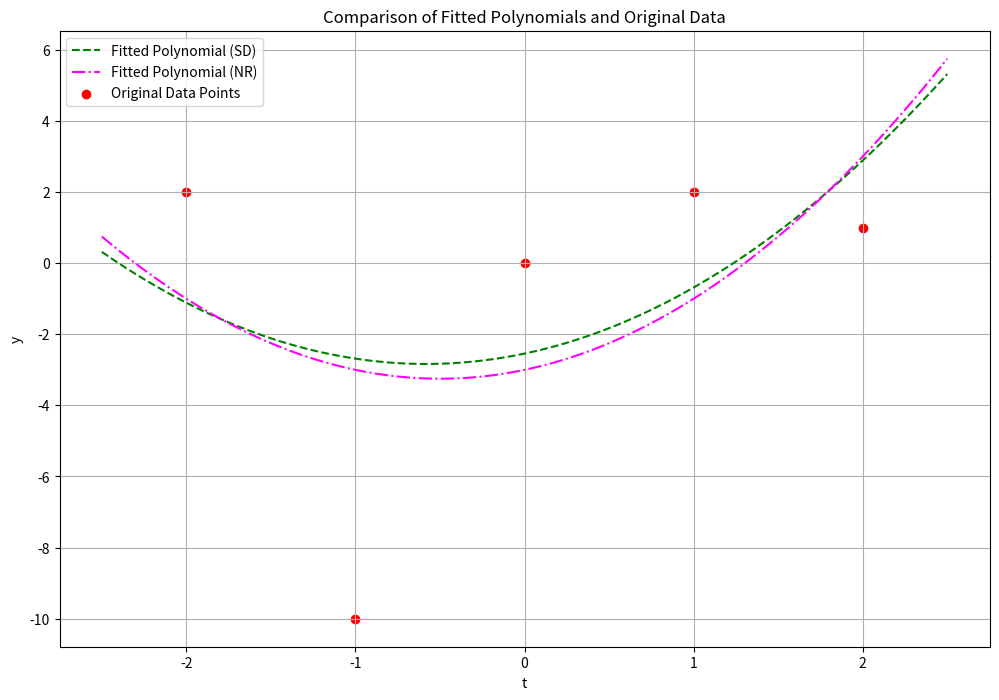

Python code for this plot:
# [redacted]

import numpy as np
import matplotlib.pyplot as plt

# given data set
t = np.array([-2, -1, 0, 1, 2])
y = np.array([2, -10, 0, 2, 1])

# objective function
def objective_function(x, t, y):
    return 0.5 * np.sum((y - (x[0] + x[1] * t + x[2] * t**2))**2)

# grad of obj func
def gradient(x, t, y):
    grad = np.zeros(3)
    grad[0] = np.sum(x[0] + x[1] * t + x[2] * t**2 - y)
    grad[1] = np.sum((x[0] + x[1] * t + x[2] * t**2 - y) * t)
    grad[2] = np.sum((x[0] + x[1] * t + x[2] * t**2 - y) * t**2)
    return grad

# hesssian of obj func
def hessian(x, t, y):
    H = np.zeros((3, 3))
    H[0, 0] = len(t)
    H[0, 1] = H[1, 0] = np.sum(t)
    H[0, 2] = H[2, 0] = np.sum(t**2)
    H[1, 1] = np.sum(t**2)
    H[1, 2] = H[2, 1] = np.sum(t**3)
    H[2, 2] = np.sum(t**4)
    return H


# sd implementation
def steepest_descent(x0, t, y, alpha, tol=1e-6, max_iter=1000):
    x = x0.copy()
    for i in range(max_iter):
        grad = gradient(x, t, y)
        x_new = x - alpha * grad
        if np.linalg.norm(x_new - x) < tol:
            break
        x = x_new
    return x


# newtons meth implementation
def newtons_method(x0, t, y, tol=1e-6, max_iter=1000):
    x = x0.copy()
    for i in range(max_iter):
        grad = gradient(x, t, y)
        H = hessian(x, t, y)
        x_new = x - np.linalg.inv(H) @ grad
        if np.linalg.norm(x_new - x) < tol:
            break
        x = x_new
    return x

# initial guess at origin
x0 = np.array([0, 0, 0])


# run sd and newtons
coefficients_sd = steepest_descent(x0, t, y, alpha=0.001)
coefficients_nr = newtons_method(x0, t, y)

# t plot for fietted
t_plot = np.linspace(-2.5, 2.5, 100)


# plot fitted polynomials
plt.figure(figsize=(12, 8))
y_fitted_sd = np.polyval(coefficients_sd[::-1], t_plot)
plt.plot(t_plot, y_fitted_sd, label='Fitted Polynomial (SD)', color='green', linestyle='--')
y_fitted_nr = np.polyval(coefficients_nr[::-1], t_plot)
plt.plot(t_plot, y_fitted_nr, label='Fitted Polynomial (NR)', color='magenta', linestyle='-.')
plt.scatter(t, y, color='red', label='Original Data Points')
plt.xlabel('t')
plt.ylabel('y')
plt.title('Comparison of Fitted Polynomials and Original Data')
plt.legend()
plt.grid(True)
plt.show()
